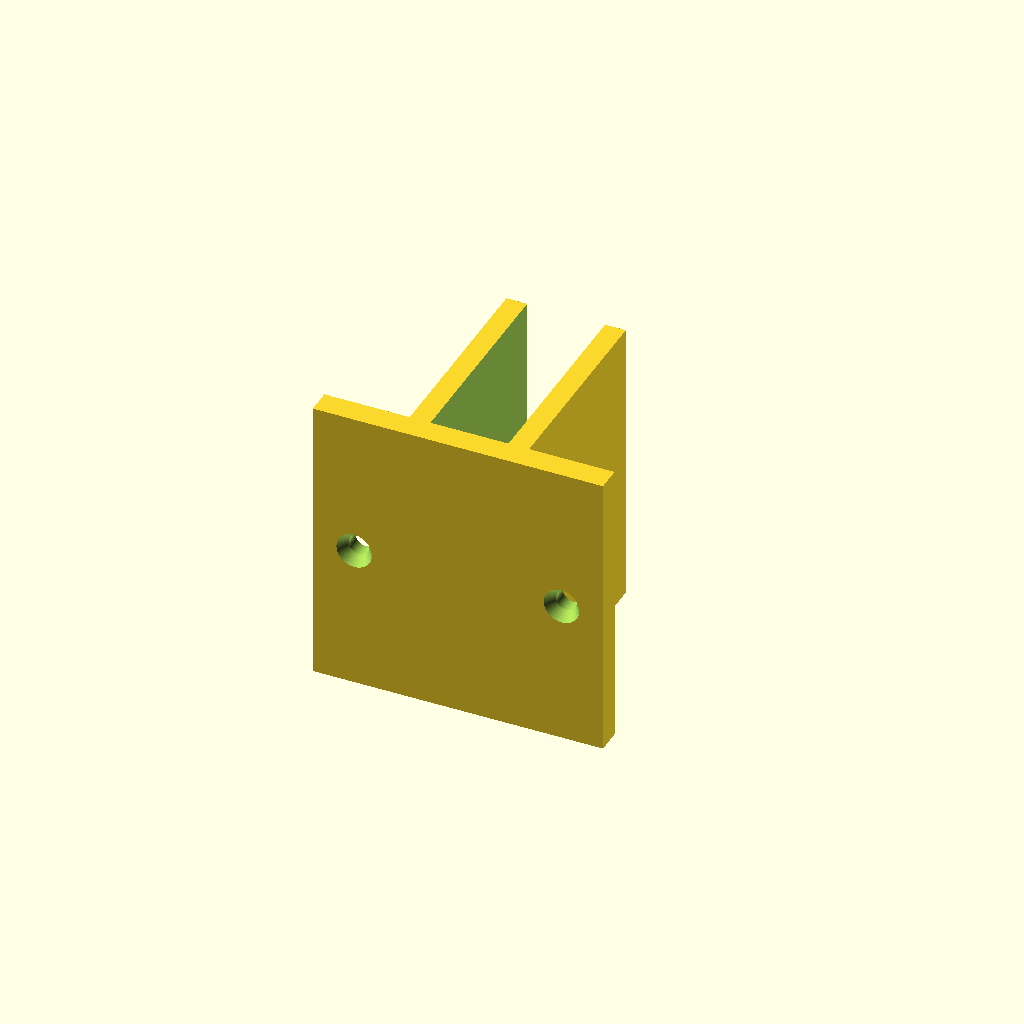
Cell 1: the model at its default parameters.
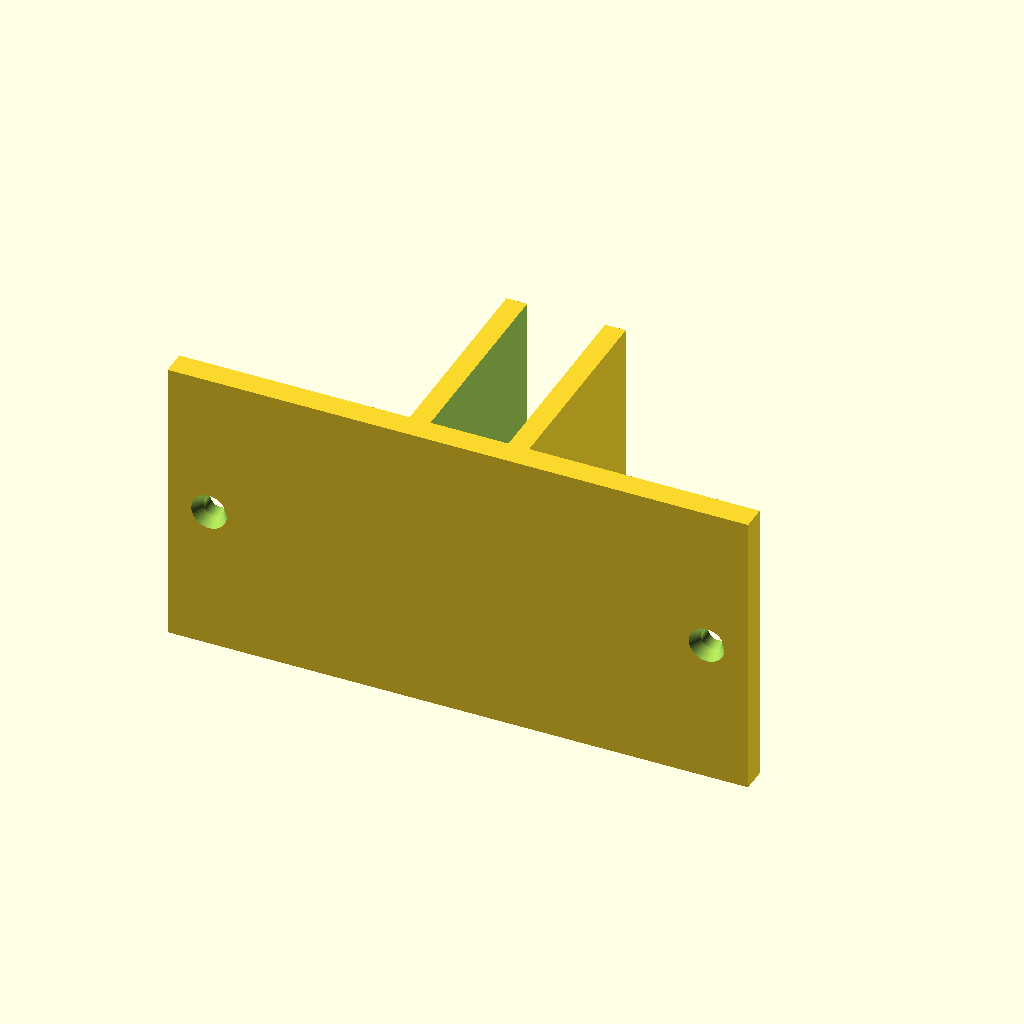
Cell 2: the same model with placa_ancho = 140.
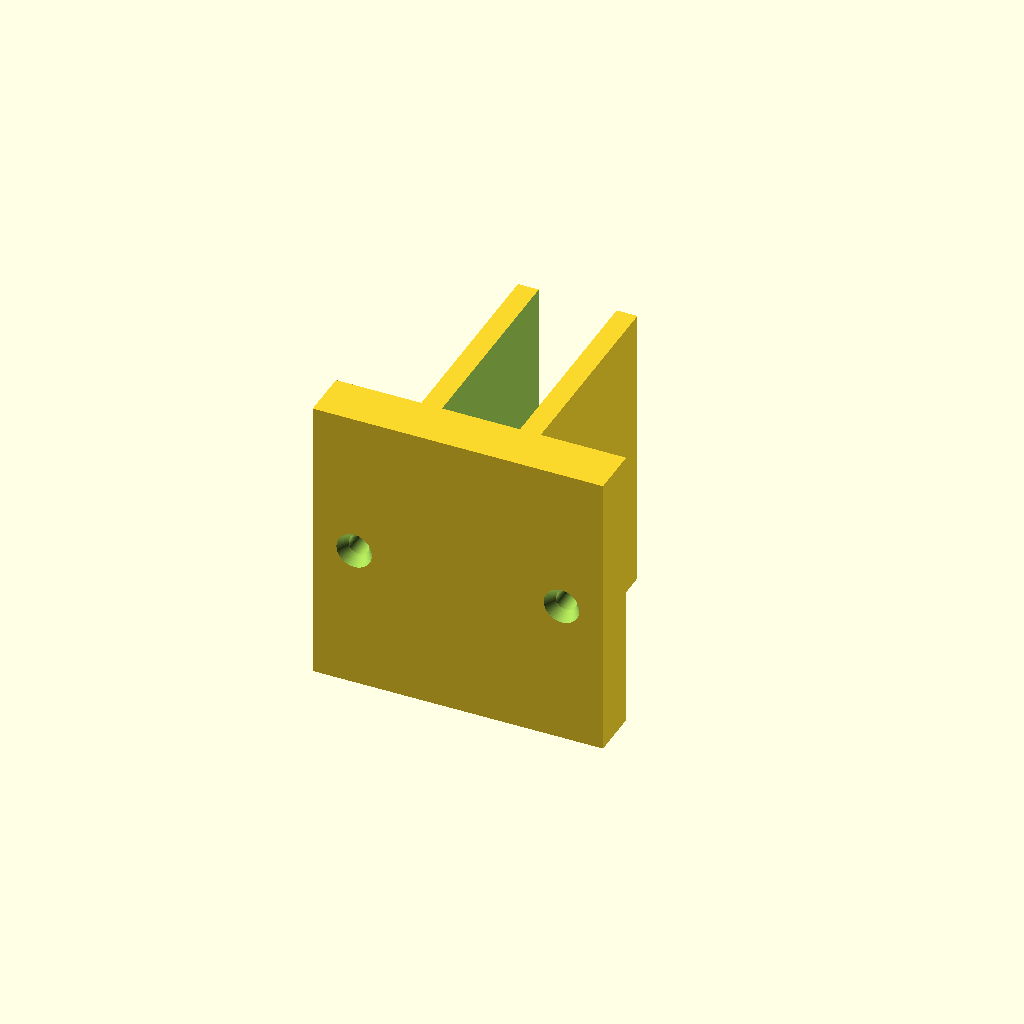
Cell 3: placa_grosor = 12 (everything else at default).
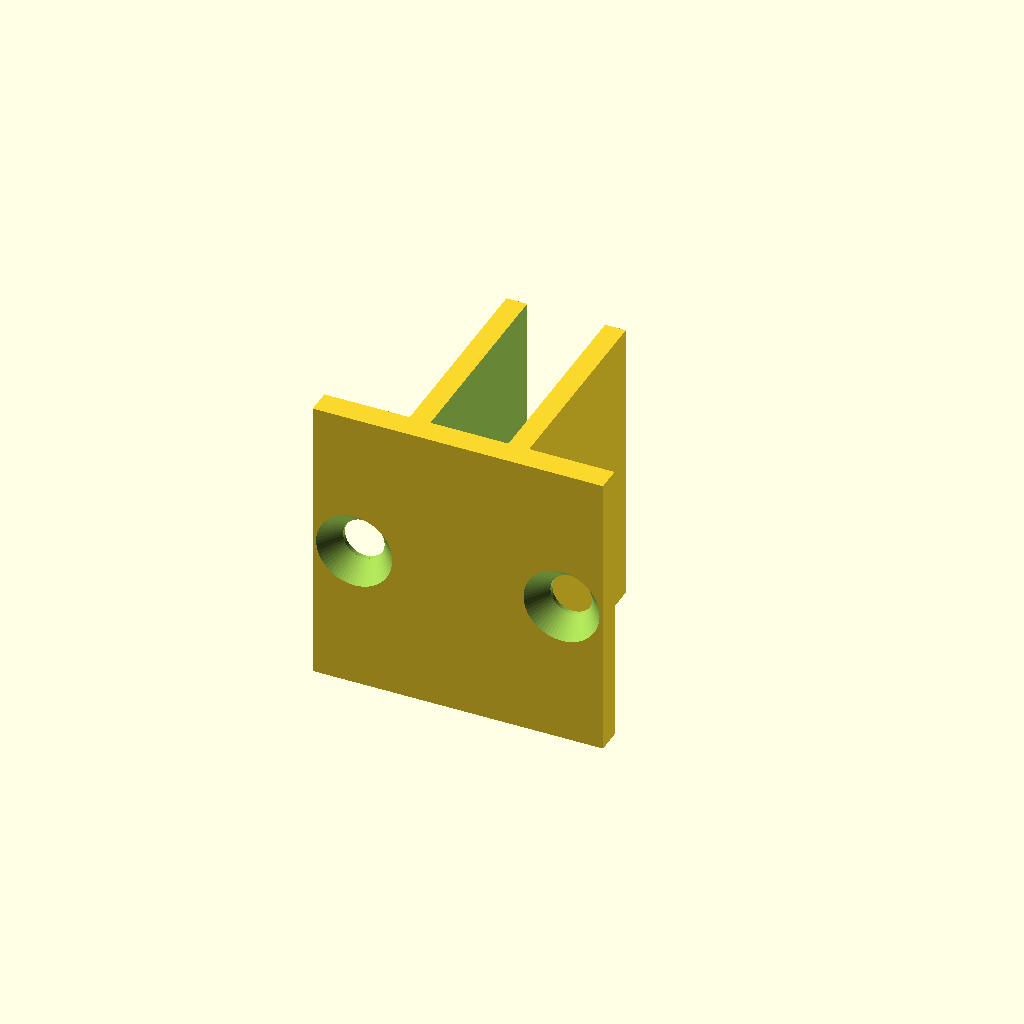
Cell 4: the same model with tornillo = 10.
All cells are drawn from one camera (rotation 55°, 0°, 25°, orthographic, colour scheme Cornfield), so only the parameter changes between them.
OpenSCAD source file cad/anclaje.scad:
// Anclaje a pared o mueble: sustituye al poste en el extremo que toca la pared.
// Se atornilla a la pared (2 tornillos + taco) y recibe el canto de un panel.
// Usar dos por extremo (abajo y arriba), igual que los nodos.
//
//   openscad -o anclaje.stl anclaje.scad

include <nido.scad>

placa_ancho  = 70;
placa_grosor = 6;
tornillo     = 5;   // tornillo de 4–5 mm con cabeza avellanada

brazo_ancho = panel_grosor + 2 * holgura + 2 * nodo_pared;

module anclaje() {
    difference() {
        union() {
            // placa contra la pared (plano XZ en y=0)
            translate([-placa_ancho / 2, 0, 0]) cube([placa_ancho, placa_grosor, nodo_alto]);
            // brazo perpendicular a la pared
            translate([-brazo_ancho / 2, 0, 0]) cube([brazo_ancho, placa_grosor + nodo_brazo, nodo_alto]);
        }
        // ranura del panel
        translate([-(panel_grosor / 2 + holgura), placa_grosor, -1])
            cube([panel_grosor + 2 * holgura, nodo_brazo + 1, nodo_alto + 2]);
        // perno del panel
        translate([0, placa_grosor + panel_lateral / 2, perno_z])
            rotate([0, 90, 0]) cylinder(d = perno_diam, h = brazo_ancho + 2, center = true);
        // tornillos avellanados a la pared
        for (x = [-1, 1] * (placa_ancho / 2 - 10))
            translate([x, -1, nodo_alto / 2]) rotate([-90, 0, 0]) {
                cylinder(d = tornillo, h = placa_grosor + 2);
                cylinder(d1 = tornillo * 2, d2 = tornillo, h = tornillo / 2 + 1);
            }
    }
}

anclaje();
Customizer parameters (derived from the source; name, type, default, range or options):
placa_ancho: number, default 70
placa_grosor: number, default 6
tornillo: number, default 5
